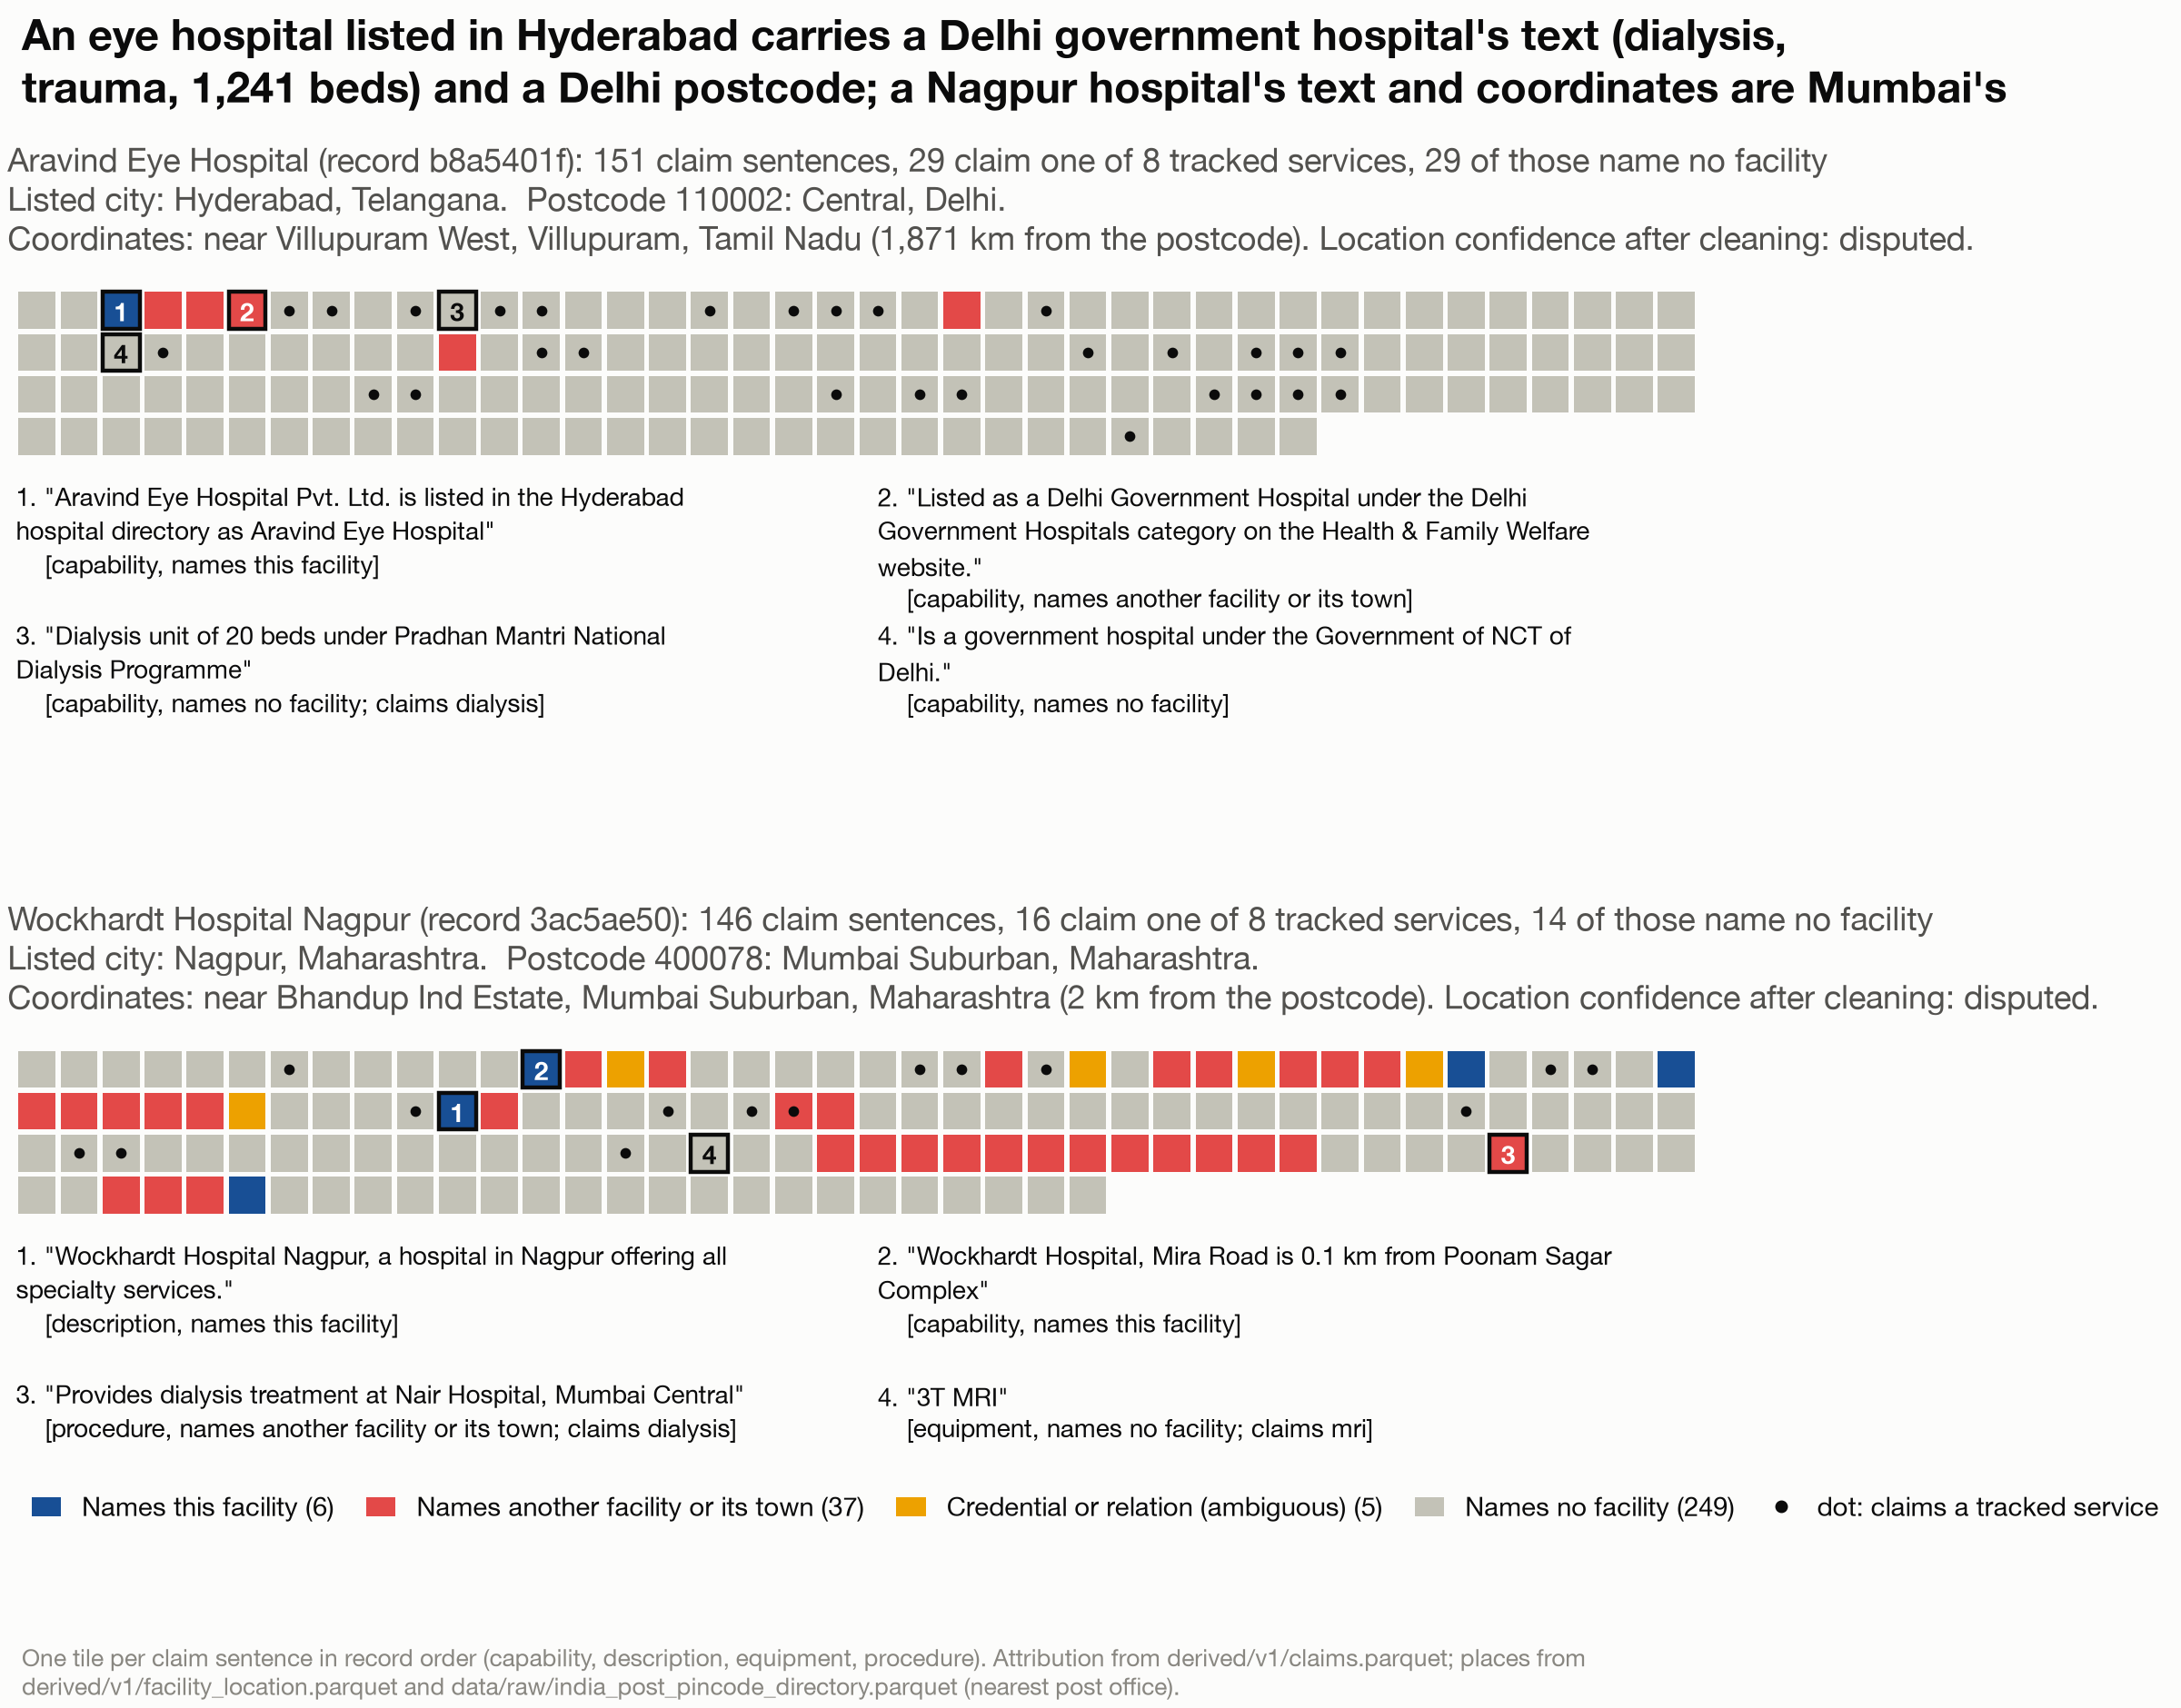

Values plotted in this chart, from the file beside it:
unique_id, record, listed_city, position, field, idx, attribution, services, quoted, text
b8a5401f-42f1-422a-8cd9-686a15b4cb76, Aravind Eye Hospital, Hyderabad, 0, capability, 0, unanchored, , False, Eye care hospital
b8a5401f-42f1-422a-8cd9-686a15b4cb76, Aravind Eye Hospital, Hyderabad, 1, capability, 1, unanchored, , False, Located in Hyderabad
b8a5401f-42f1-422a-8cd9-686a15b4cb76, Aravind Eye Hospital, Hyderabad, 2, capability, 2, own_anchored, , True, Aravind Eye Hospital Pvt. Ltd. is listed…
b8a5401f-42f1-422a-8cd9-686a15b4cb76, Aravind Eye Hospital, Hyderabad, 3, capability, 3, other_facility, , False, Madras Medical Mission, Chennai is liste…
b8a5401f-42f1-422a-8cd9-686a15b4cb76, Aravind Eye Hospital, Hyderabad, 4, capability, 4, other_facility, , False, Janakpuri Super Speciality Hospital is l…
b8a5401f-42f1-422a-8cd9-686a15b4cb76, Aravind Eye Hospital, Hyderabad, 5, capability, 5, other_facility, , True, Listed as a Delhi Government Hospital un…
b8a5401f-42f1-422a-8cd9-686a15b4cb76, Aravind Eye Hospital, Hyderabad, 6, capability, 6, unanchored, trauma, False, 24x7 Emergency Services with a 50-bed em…
b8a5401f-42f1-422a-8cd9-686a15b4cb76, Aravind Eye Hospital, Hyderabad, 7, capability, 7, unanchored, icu, False, 22-bed Level II Intensive Care Unit (ICU…
b8a5401f-42f1-422a-8cd9-686a15b4cb76, Aravind Eye Hospital, Hyderabad, 8, capability, 8, unanchored, , False, 50-bed Paediatric Intensive Care Unit (P…
b8a5401f-42f1-422a-8cd9-686a15b4cb76, Aravind Eye Hospital, Hyderabad, 9, capability, 9, unanchored, nicu, False, 10-bed Neonatal Intensive Care Unit (NIC…
b8a5401f-42f1-422a-8cd9-686a15b4cb76, Aravind Eye Hospital, Hyderabad, 10, capability, 10, unanchored, dialysis, True, Dialysis unit of 20 beds under Pradhan M…
b8a5401f-42f1-422a-8cd9-686a15b4cb76, Aravind Eye Hospital, Hyderabad, 11, capability, 11, unanchored, mri, False, CT and MRI diagnostic capabilities avail…
b8a5401f-42f1-422a-8cd9-686a15b4cb76, Aravind Eye Hospital, Hyderabad, 12, capability, 12, unanchored, icu, False, COVID Isolation Ward and COVID ICU (per …
b8a5401f-42f1-422a-8cd9-686a15b4cb76, Aravind Eye Hospital, Hyderabad, 13, capability, 13, unanchored, , False, Blood Bank facility linked to DDUH
b8a5401f-42f1-422a-8cd9-686a15b4cb76, Aravind Eye Hospital, Hyderabad, 14, capability, 14, unanchored, , False, 24x7 Computerised Registration Counter
b8a5401f-42f1-422a-8cd9-686a15b4cb76, Aravind Eye Hospital, Hyderabad, 15, capability, 15, unanchored, , False, OPD and IPD services across multiple spe…
b8a5401f-42f1-422a-8cd9-686a15b4cb76, Aravind Eye Hospital, Hyderabad, 16, capability, 16, unanchored, trauma, False, Accident and Emergency Department
b8a5401f-42f1-422a-8cd9-686a15b4cb76, Aravind Eye Hospital, Hyderabad, 17, capability, 17, unanchored, , False, Outpatient Department (OPD) services
b8a5401f-42f1-422a-8cd9-686a15b4cb76, Aravind Eye Hospital, Hyderabad, 18, capability, 18, unanchored, burns, False, Departments include Anaesthesia, Burns a…
b8a5401f-42f1-422a-8cd9-686a15b4cb76, Aravind Eye Hospital, Hyderabad, 19, capability, 19, unanchored, trauma, False, Accident and Emergency Department
b8a5401f-42f1-422a-8cd9-686a15b4cb76, Aravind Eye Hospital, Hyderabad, 20, capability, 20, unanchored, trauma, False, Sushtruta Trauma Centre
b8a5401f-42f1-422a-8cd9-686a15b4cb76, Aravind Eye Hospital, Hyderabad, 21, capability, 21, unanchored, , False, Offers inpatient and outpatient services
b8a5401f-42f1-422a-8cd9-686a15b4cb76, Aravind Eye Hospital, Hyderabad, 22, capability, 22, other_facility, , False, Delhi’s first medical genetics departmen…
b8a5401f-42f1-422a-8cd9-686a15b4cb76, Aravind Eye Hospital, Hyderabad, 23, capability, 23, unanchored, , False, Anaesthesia Department
b8a5401f-42f1-422a-8cd9-686a15b4cb76, Aravind Eye Hospital, Hyderabad, 24, capability, 24, unanchored, burns, False, Burns and Plastic Surgery Department
b8a5401f-42f1-422a-8cd9-686a15b4cb76, Aravind Eye Hospital, Hyderabad, 25, capability, 25, unanchored, , False, ENT Department
b8a5401f-42f1-422a-8cd9-686a15b4cb76, Aravind Eye Hospital, Hyderabad, 26, capability, 26, unanchored, , False, Gynaecology Department
b8a5401f-42f1-422a-8cd9-686a15b4cb76, Aravind Eye Hospital, Hyderabad, 27, capability, 27, unanchored, , False, Neonatology Department
b8a5401f-42f1-422a-8cd9-686a15b4cb76, Aravind Eye Hospital, Hyderabad, 28, capability, 28, unanchored, , False, Male Family Welfare Department
b8a5401f-42f1-422a-8cd9-686a15b4cb76, Aravind Eye Hospital, Hyderabad, 29, capability, 29, unanchored, , False, Medicine Department
b8a5401f-42f1-422a-8cd9-686a15b4cb76, Aravind Eye Hospital, Hyderabad, 30, capability, 30, unanchored, , False, Neurosurgery Department
b8a5401f-42f1-422a-8cd9-686a15b4cb76, Aravind Eye Hospital, Hyderabad, 31, capability, 31, unanchored, , False, Orthopedics Department
b8a5401f-42f1-422a-8cd9-686a15b4cb76, Aravind Eye Hospital, Hyderabad, 32, capability, 32, unanchored, , False, Pediatric Medicine Department
b8a5401f-42f1-422a-8cd9-686a15b4cb76, Aravind Eye Hospital, Hyderabad, 33, capability, 33, unanchored, , False, Pediatric Surgery Department
b8a5401f-42f1-422a-8cd9-686a15b4cb76, Aravind Eye Hospital, Hyderabad, 34, capability, 34, unanchored, , False, Pulmonary Medicine Department
b8a5401f-42f1-422a-8cd9-686a15b4cb76, Aravind Eye Hospital, Hyderabad, 35, capability, 35, unanchored, , False, Skin Department
b8a5401f-42f1-422a-8cd9-686a15b4cb76, Aravind Eye Hospital, Hyderabad, 36, capability, 36, unanchored, , False, Surgery Department
b8a5401f-42f1-422a-8cd9-686a15b4cb76, Aravind Eye Hospital, Hyderabad, 37, capability, 37, unanchored, , False, TB Clinic
b8a5401f-42f1-422a-8cd9-686a15b4cb76, Aravind Eye Hospital, Hyderabad, 38, capability, 38, unanchored, , False, Radiotherapy Department
b8a5401f-42f1-422a-8cd9-686a15b4cb76, Aravind Eye Hospital, Hyderabad, 39, capability, 39, unanchored, , False, Physiotherapy Department
b8a5401f-42f1-422a-8cd9-686a15b4cb76, Aravind Eye Hospital, Hyderabad, 40, capability, 40, unanchored, , False, Occupational Therapy Department
b8a5401f-42f1-422a-8cd9-686a15b4cb76, Aravind Eye Hospital, Hyderabad, 41, capability, 41, unanchored, , False, Charak Ayur Kendra Department
b8a5401f-42f1-422a-8cd9-686a15b4cb76, Aravind Eye Hospital, Hyderabad, 42, capability, 42, unanchored, , True, Is a government hospital under the Gover…
b8a5401f-42f1-422a-8cd9-686a15b4cb76, Aravind Eye Hospital, Hyderabad, 43, capability, 43, unanchored, trauma, False, Provides 24/7 emergency services.
b8a5401f-42f1-422a-8cd9-686a15b4cb76, Aravind Eye Hospital, Hyderabad, 44, capability, 44, unanchored, , False, Offers labour room services and nursery …
b8a5401f-42f1-422a-8cd9-686a15b4cb76, Aravind Eye Hospital, Hyderabad, 45, capability, 45, unanchored, , False, Offers medico-legal case (MLC) services.
b8a5401f-42f1-422a-8cd9-686a15b4cb76, Aravind Eye Hospital, Hyderabad, 46, capability, 46, unanchored, , False, Has operation theatre services.
b8a5401f-42f1-422a-8cd9-686a15b4cb76, Aravind Eye Hospital, Hyderabad, 47, capability, 47, unanchored, , False, Offers outpatient department (OPD) servi…
b8a5401f-42f1-422a-8cd9-686a15b4cb76, Aravind Eye Hospital, Hyderabad, 48, capability, 48, unanchored, , False, Online OPD registration is available.
b8a5401f-42f1-422a-8cd9-686a15b4cb76, Aravind Eye Hospital, Hyderabad, 49, capability, 49, unanchored, , False, Provides inpatient (indoor) services.
b8a5401f-42f1-422a-8cd9-686a15b4cb76, Aravind Eye Hospital, Hyderabad, 50, description, 0, other_facility, , False, Referral hospital outside the state list…
b8a5401f-42f1-422a-8cd9-686a15b4cb76, Aravind Eye Hospital, Hyderabad, 51, equipment, 0, unanchored, , False, CT scanner
b8a5401f-42f1-422a-8cd9-686a15b4cb76, Aravind Eye Hospital, Hyderabad, 52, equipment, 1, unanchored, mri, False, MRI scanner
b8a5401f-42f1-422a-8cd9-686a15b4cb76, Aravind Eye Hospital, Hyderabad, 53, equipment, 2, unanchored, dialysis, False, Dialysis machines: 10
b8a5401f-42f1-422a-8cd9-686a15b4cb76, Aravind Eye Hospital, Hyderabad, 54, equipment, 3, unanchored, , False, 50 MT LMO storage tank
b8a5401f-42f1-422a-8cd9-686a15b4cb76, Aravind Eye Hospital, Hyderabad, 55, equipment, 4, unanchored, , False, 20 KL LMO storage tank
b8a5401f-42f1-422a-8cd9-686a15b4cb76, Aravind Eye Hospital, Hyderabad, 56, equipment, 5, unanchored, , False, Gas pipeline system supplying all 1241 b…
b8a5401f-42f1-422a-8cd9-686a15b4cb76, Aravind Eye Hospital, Hyderabad, 57, equipment, 6, unanchored, , False, Six PSA plants of 500 LPM each, five PSA…
b8a5401f-42f1-422a-8cd9-686a15b4cb76, Aravind Eye Hospital, Hyderabad, 58, equipment, 7, unanchored, , False, Oxygen cylinders and oxygen concentrator…
b8a5401f-42f1-422a-8cd9-686a15b4cb76, Aravind Eye Hospital, Hyderabad, 59, equipment, 8, unanchored, , False, Central Laboratory
... 237 more rows
